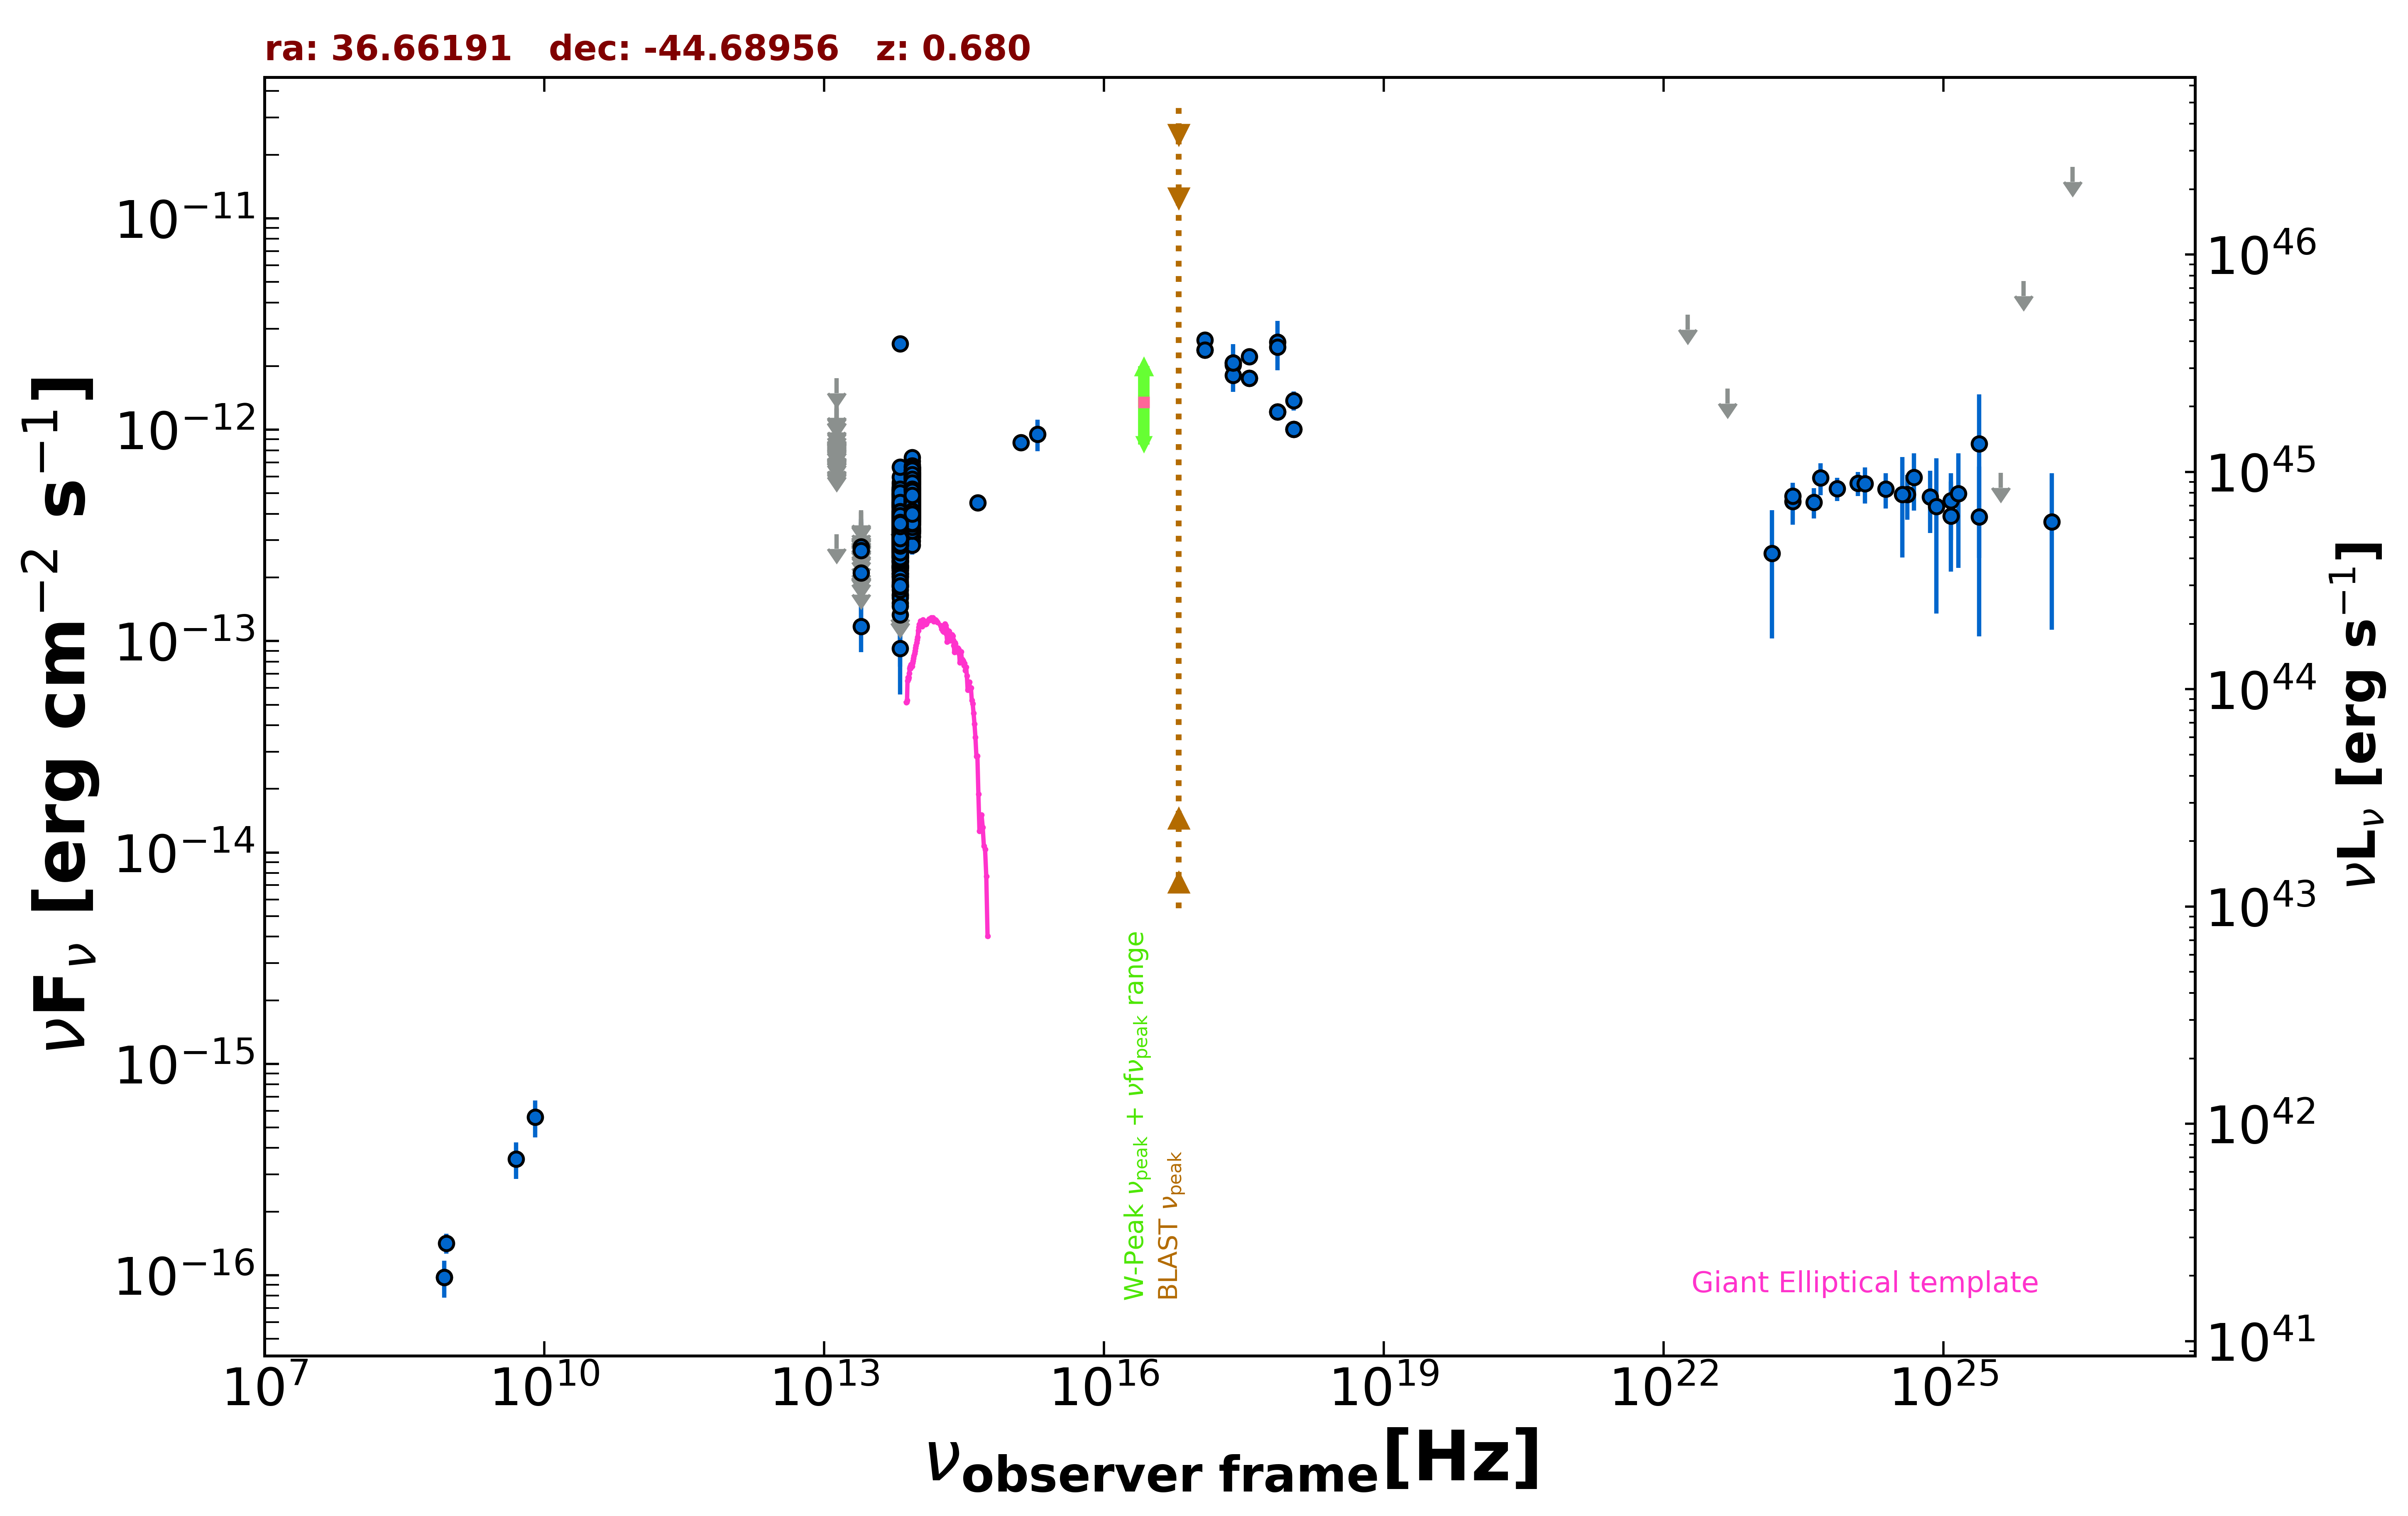

Data behind this chart, as committed beside it:
freq., flux, err_flux, MJD_start, MJD_end, flag, catalog, reference
8.870e+08, 1.419e-16, 1.510e-17, 55000, 55000, , RACS, Hale et al. 2021  PASA  38  e058
8.430e+08, 9.779e-17, 8.420e-18, 55000, 55000, , SUMSS, Manch et al. 2003  MNRAS  342  1117
2.418e+17, 2.027e-12, 5.140e-13, 55000, 55000, , XMMSL2, Saxton et al. 2008  A&A  480  611
7.253e+17, 2.594e-12, 6.850e-13, 55000, 55000, , XMMSL2, Saxton et al. 2008  A&A  480  611
2.418e+17, 1.810e-12, 1.415e-13, 55000, 55000, , RASS, Boller et al. 2016  A&A  103  1
2.418e+17, 2.068e-12, 9.200e-14, 56190, 56191, , 1OUSX, Giommi et al. in preparation
1.209e+17, 2.381e-12, 9.800e-14, 56190, 56191, , 1OUSX, Giommi et al. in preparation
3.627e+17, 1.756e-12, 8.600e-14, 56190, 56191, , 1OUSX, Giommi et al. in preparation
7.253e+17, 1.216e-12, 3.600e-14, 56190, 56191, , 1OUSX, Giommi et al. in preparation
1.088e+18, 1.004e-12, 8.215e-14, 56190, 56191, , 1OUSX, Giommi et al. in preparation
7.253e+17, 2.459e-12, 8.600e-14, 55000, 55000, , 2SXPS, Evans et al. 2020  ApJS  247  54
1.209e+17, 2.652e-12, 1.300e-13, 55000, 55000, , 2SXPS, Evans et al. 2020  ApJS  247  54
3.627e+17, 2.222e-12, 1.310e-13, 55000, 55000, , 2SXPS, Evans et al. 2020  ApJS  247  54
1.088e+18, 1.376e-12, 1.440e-13, 55000, 55000, , 2SXPS, Evans et al. 2020  ApJS  247  54
8.817e+13, 4.075e-13, 2.400e-15, 55000, 55000, , UNWISE, Schlafly et al. 2019  ApJS  240  30
6.517e+13, 2.839e-13, 3.250e-15, 55000, 55000, , UNWISE, Schlafly et al. 2019  ApJS  240  30
8.817e+13, 4.431e-13, 1.100e-14, 55000, 55000, , WISE, Wright et al. 2010  AJ  140  1868
6.517e+13, 3.344e-13, 9.550e-15, 55000, 55000, , WISE, Wright et al. 2010  AJ  140  1868
2.498e+13, 1.176e-13, 2.899e-14, 55000, 55000, , WISE, Wright et al. 2010  AJ  140  1868
1.363e+13, 3.209e-13, 0.000e+00, 55000, 55000, UL, WISE, Wright et al. 2010  AJ  140  1868
8.817e+13, 3.568e-13, 2.565e-14, 57023, 57023, , NEOWISE, Mainzer et al. 2014  ApJ  792  30
6.517e+13, 2.591e-13, 3.590e-14, 57023, 57023, , NEOWISE, Mainzer et al. 2014  ApJ  792  30
8.817e+13, 3.771e-13, 3.825e-14, 57020, 57020, , NEOWISE, Mainzer et al. 2014  ApJ  792  30
6.517e+13, 2.226e-13, 3.725e-14, 57020, 57020, , NEOWISE, Mainzer et al. 2014  ApJ  792  30
8.817e+13, 3.689e-13, 2.445e-14, 57022, 57022, , NEOWISE, Mainzer et al. 2014  ApJ  792  30
6.517e+13, 3.229e-13, 3.875e-14, 57022, 57022, , NEOWISE, Mainzer et al. 2014  ApJ  792  30
8.817e+13, 3.712e-13, 2.840e-14, 57023, 57023, , NEOWISE, Mainzer et al. 2014  ApJ  792  30
6.517e+13, 2.820e-13, 5.065e-14, 57023, 57023, , NEOWISE, Mainzer et al. 2014  ApJ  792  30
8.817e+13, 3.830e-13, 2.645e-14, 57022, 57022, , NEOWISE, Mainzer et al. 2014  ApJ  792  30
6.517e+13, 2.733e-13, 3.585e-14, 57022, 57022, , NEOWISE, Mainzer et al. 2014  ApJ  792  30
8.817e+13, 3.275e-13, 2.510e-14, 57020, 57020, , NEOWISE, Mainzer et al. 2014  ApJ  792  30
6.517e+13, 2.605e-13, 4.245e-14, 57020, 57020, , NEOWISE, Mainzer et al. 2014  ApJ  792  30
8.817e+13, 3.978e-13, 2.785e-14, 57020, 57020, , NEOWISE, Mainzer et al. 2014  ApJ  792  30
6.517e+13, 2.706e-13, 3.420e-14, 57020, 57020, , NEOWISE, Mainzer et al. 2014  ApJ  792  30
8.817e+13, 3.891e-13, 2.545e-14, 57023, 57023, , NEOWISE, Mainzer et al. 2014  ApJ  792  30
6.517e+13, 1.882e-13, 4.180e-14, 57023, 57023, , NEOWISE, Mainzer et al. 2014  ApJ  792  30
8.817e+13, 3.820e-13, 2.395e-14, 57022, 57022, , NEOWISE, Mainzer et al. 2014  ApJ  792  30
6.517e+13, 2.659e-13, 4.230e-14, 57022, 57022, , NEOWISE, Mainzer et al. 2014  ApJ  792  30
8.817e+13, 4.227e-13, 3.115e-14, 57022, 57022, , NEOWISE, Mainzer et al. 2014  ApJ  792  30
6.517e+13, 2.238e-13, 3.705e-14, 57022, 57022, , NEOWISE, Mainzer et al. 2014  ApJ  792  30
8.817e+13, 3.898e-13, 2.445e-14, 57022, 57022, , NEOWISE, Mainzer et al. 2014  ApJ  792  30
6.517e+13, 3.378e-13, 4.085e-14, 57022, 57022, , NEOWISE, Mainzer et al. 2014  ApJ  792  30
8.817e+13, 3.330e-13, 3.260e-14, 57022, 57022, , NEOWISE, Mainzer et al. 2014  ApJ  792  30
6.517e+13, 1.659e-13, 4.915e-14, 57022, 57022, , NEOWISE, Mainzer et al. 2014  ApJ  792  30
8.817e+13, 4.101e-13, 2.460e-14, 57020, 57020, , NEOWISE, Mainzer et al. 2014  ApJ  792  30
6.517e+13, 2.937e-13, 3.605e-14, 57020, 57020, , NEOWISE, Mainzer et al. 2014  ApJ  792  30
8.817e+13, 4.274e-13, 2.560e-14, 57023, 57023, , NEOWISE, Mainzer et al. 2014  ApJ  792  30
6.517e+13, 2.728e-13, 3.830e-14, 57023, 57023, , NEOWISE, Mainzer et al. 2014  ApJ  792  30
8.817e+13, 3.967e-13, 2.560e-14, 57019, 57019, , NEOWISE, Mainzer et al. 2014  ApJ  792  30
6.517e+13, 2.534e-13, 3.985e-14, 57019, 57019, , NEOWISE, Mainzer et al. 2014  ApJ  792  30
8.817e+13, 3.702e-13, 3.210e-14, 57023, 57023, , NEOWISE, Mainzer et al. 2014  ApJ  792  30
6.517e+13, 2.546e-13, 4.930e-14, 57023, 57023, , NEOWISE, Mainzer et al. 2014  ApJ  792  30
8.817e+13, 3.799e-13, 2.590e-14, 57023, 57023, , NEOWISE, Mainzer et al. 2014  ApJ  792  30
6.517e+13, 2.391e-13, 3.380e-14, 57023, 57023, , NEOWISE, Mainzer et al. 2014  ApJ  792  30
8.817e+13, 3.902e-13, 2.735e-14, 57023, 57023, , NEOWISE, Mainzer et al. 2014  ApJ  792  30
6.517e+13, 2.696e-13, 3.885e-14, 57023, 57023, , NEOWISE, Mainzer et al. 2014  ApJ  792  30
8.817e+13, 3.862e-13, 4.530e-14, 57020, 57020, , NEOWISE, Mainzer et al. 2014  ApJ  792  30
6.517e+13, 2.286e-13, 4.085e-14, 57020, 57020, , NEOWISE, Mainzer et al. 2014  ApJ  792  30
8.817e+13, 4.262e-13, 2.905e-14, 57023, 57023, , NEOWISE, Mainzer et al. 2014  ApJ  792  30
6.517e+13, 2.374e-13, 4.910e-14, 57023, 57023, , NEOWISE, Mainzer et al. 2014  ApJ  792  30
... 979 more rows
